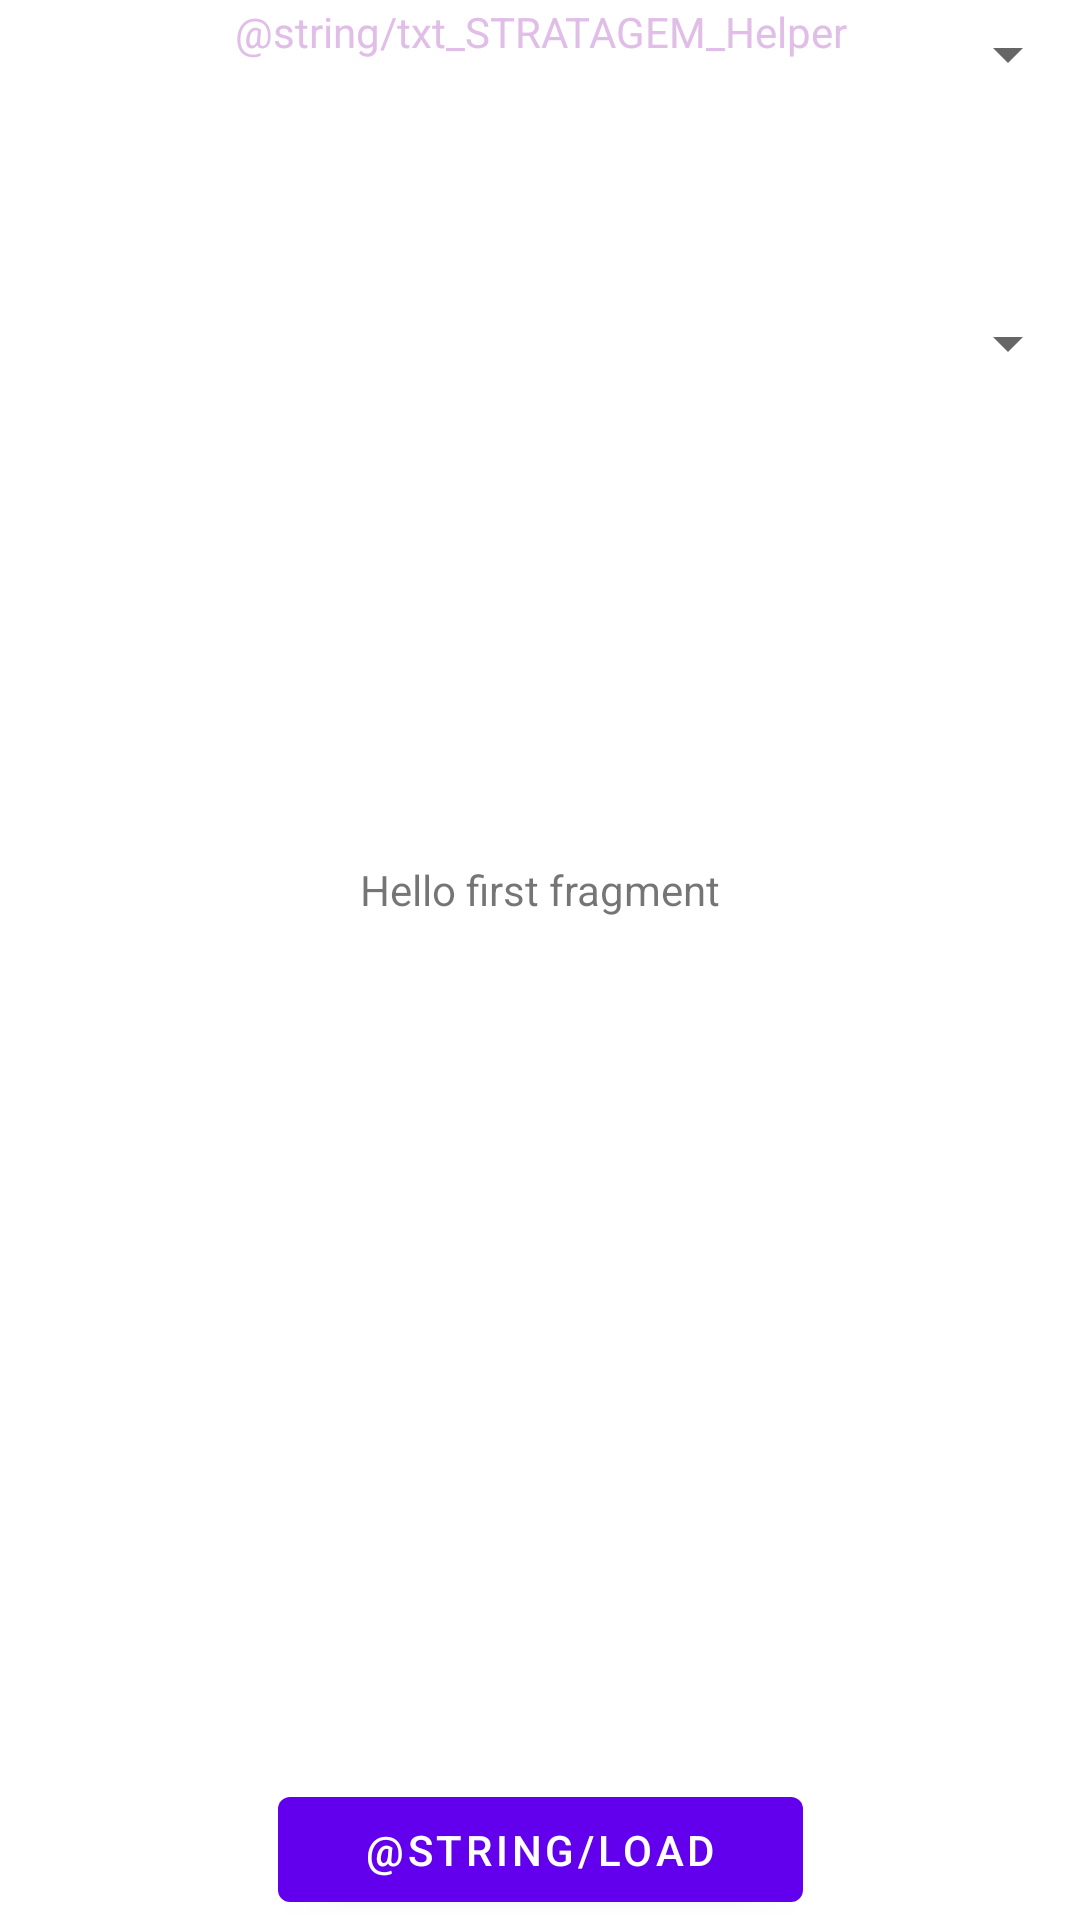

Here is an Android app screen rendered from its layout file. Give the layout XML and the strings, colors and styles it references.
<!-- AndroidManifest.xml: application theme Theme.StratHelper -->
<!-- res/layout/fragment_first.xml -->
<?xml version="1.0" encoding="utf-8"?>
<androidx.constraintlayout.widget.ConstraintLayout xmlns:android="http://schemas.android.com/apk/res/android"
    xmlns:app="http://schemas.android.com/apk/res-auto"
    xmlns:tools="http://schemas.android.com/tools"
    android:layout_width="match_parent"
    android:layout_height="match_parent"
    tools:context=".FirstFragment">

    <Spinner
        android:id="@+id/phase_spinner"
        android:layout_width="match_parent"
        android:layout_height="36dp"
        app:layout_constraintBottom_toTopOf="@id/button_first"
        app:layout_constraintEnd_toEndOf="parent"
        app:layout_constraintHorizontal_bias="1.0"
        app:layout_constraintStart_toStartOf="parent"
        app:layout_constraintTop_toTopOf="parent"
        app:layout_constraintVertical_bias="0.173" />

    <Spinner
        android:id="@+id/faction_spinner"
        android:layout_width="match_parent"
        android:layout_height="36dp"
        app:layout_constraintBottom_toTopOf="@id/faction_spinner"
        app:layout_constraintEnd_toEndOf="parent"
        app:layout_constraintHorizontal_bias="1.0"
        app:layout_constraintStart_toStartOf="parent"
        app:layout_constraintTop_toTopOf="parent"
        app:layout_constraintVertical_bias="0.089" />

    <TextView
        android:id="@+id/textView"
        android:layout_width="match_parent"
        android:layout_height="37dp"
        android:text="@string/txt_STRATAGEM_Helper"
        android:textAlignment="center"
        android:textColor="#E1BEE7"
        app:layout_constraintBottom_toTopOf="@id/button_first"
        app:layout_constraintEnd_toEndOf="parent"
        app:layout_constraintHorizontal_bias="0.0"
        app:layout_constraintStart_toStartOf="parent"
        app:layout_constraintTop_toTopOf="parent"
        app:layout_constraintVertical_bias="0.002" />

    <TextView
        android:id="@+id/textview_first"
        android:layout_width="wrap_content"
        android:layout_height="wrap_content"
        android:text="@string/hello_first_fragment"
        app:layout_constraintBottom_toTopOf="@id/button_first"
        app:layout_constraintEnd_toEndOf="parent"
        app:layout_constraintStart_toStartOf="parent"
        app:layout_constraintTop_toTopOf="parent" />

    <Button
        android:id="@+id/button_first"
        android:layout_width="175dp"
        android:layout_height="47dp"
        android:text="@string/load"
        app:layout_constraintBottom_toBottomOf="parent"
        app:layout_constraintEnd_toEndOf="parent"
        app:layout_constraintStart_toStartOf="parent" />
</androidx.constraintlayout.widget.ConstraintLayout>
<!-- resources referenced by this layout -->
<resources>
  <string name="hello_first_fragment">Hello first fragment</string>
  <style name="Theme.StratHelper" parent="Theme.MaterialComponents.DayNight.DarkActionBar">
          
          <item name="colorPrimary">@color/purple_500</item>
          <item name="colorPrimaryVariant">@color/purple_700</item>
          <item name="colorOnPrimary">@color/white</item>
          
          <item name="colorSecondary">@color/teal_200</item>
          <item name="colorSecondaryVariant">@color/teal_700</item>
          <item name="colorOnSecondary">@color/black</item>
          
          <item name="android:statusBarColor" tools:targetApi="l">?attr/colorPrimaryVariant</item>
          
      </style>
  <!-- not gathered from this repository: default colours our renderer supplied (Android Studio template values) -->
  <color name="purple_500">#FF6200EE</color>
  <color name="purple_700">#FF3700B3</color>
  <color name="teal_200">#FF03DAC5</color>
  <color name="teal_700">#FF018786</color>
  <color name="black">#FF000000</color>
  <color name="white">#FFFFFFFF</color>
</resources>
